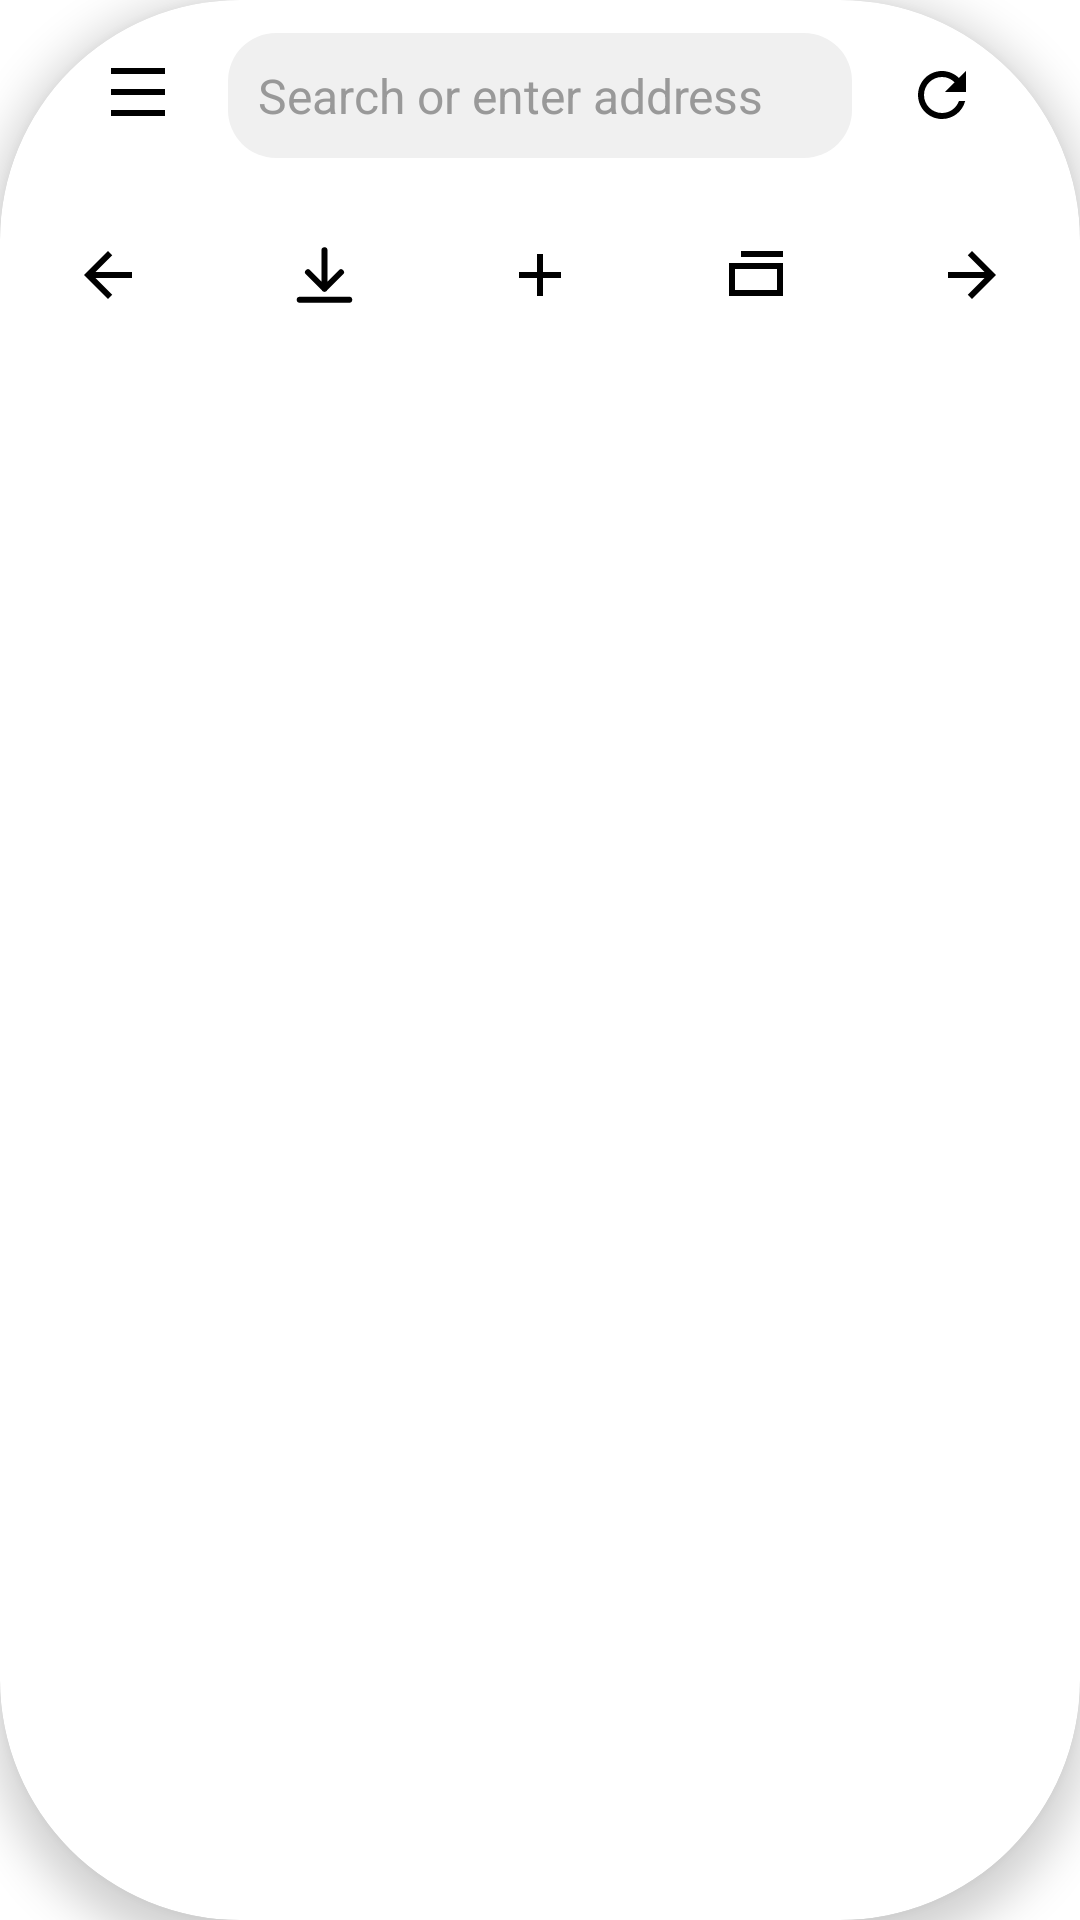

Android layout source for this screen:
<!-- AndroidManifest.xml: application theme Theme.NeewBrowser -->
<!-- res/layout/control_bar_expanded.xml -->
<?xml version="1.0" encoding="utf-8"?>
<LinearLayout xmlns:android="http://schemas.android.com/apk/res/android"
    xmlns:app="http://schemas.android.com/apk/res-auto"
    android:id="@+id/expandedControlBar"
    android:layout_width="match_parent"
    android:layout_height="wrap_content"
    android:orientation="vertical"
    android:background="@drawable/control_bar_background_rounded"
    android:clipToOutline="true"
    android:outlineProvider="background"
    android:elevation="8dp"
    android:visibility="visible"> 

    
    <RelativeLayout
        android:id="@+id/addressBarLayout" 
        android:layout_width="match_parent"
        android:layout_height="wrap_content"
        android:paddingStart="8dp"
        android:paddingEnd="8dp"
        android:paddingTop="11dp"
        android:paddingBottom="11dp">

         <ImageButton
            android:id="@+id/settingsButton"
            android:layout_width="wrap_content"
            android:layout_height="wrap_content"
            android:src="@drawable/ic_settings"
            android:background="?attr/selectableItemBackgroundBorderless"
            app:tint="@color/icon_tint"
            android:contentDescription="@string/action_settings"
            android:layout_centerVertical="true"
            android:layout_alignParentStart="true"
            android:paddingStart="18dp"
            android:paddingEnd="6dp"
            android:layout_marginStart="8dp"/>

        <EditText
            android:id="@+id/urlBar"
            android:layout_width="match_parent"
            android:layout_height="wrap_content"
            android:layout_toEndOf="@id/settingsButton"
            android:layout_toStartOf="@id/refreshButton"
            android:layout_centerVertical="true"
            android:layout_marginStart="12dp"
            android:layout_marginEnd="12dp"
            android:background="@drawable/url_bar_background" 
            android:padding="10dp"
            android:hint="@string/url_bar_hint"
            android:textColor="@color/input_text"
            android:textColorHint="@color/address_bar_hint"
            android:textCursorDrawable="@null"
            android:inputType="textUri"
            android:imeOptions="actionGo"
            android:maxLines="1"
            android:textSize="16sp" />

        <ImageButton
            android:id="@+id/refreshButton" 
            android:layout_width="wrap_content"
            android:layout_height="wrap_content"
            android:src="@drawable/ic_refresh"
            android:background="?attr/selectableItemBackgroundBorderless"
            app:tint="@color/icon_tint"
            android:contentDescription="@string/action_refresh"
            android:layout_centerVertical="true"
            android:paddingStart="6dp"
            android:paddingEnd="18dp"
            android:layout_alignParentEnd="true"
            android:layout_marginEnd="8dp" />

    </RelativeLayout>

    
    <LinearLayout
        android:id="@+id/navigationBarLayout" 
        android:layout_width="match_parent"
        android:layout_height="?attr/actionBarSize" 
        android:orientation="horizontal"
        android:background="@android:color/transparent">

        <ImageButton
            android:id="@+id/backButton"
            android:layout_width="0dp"
            android:layout_height="match_parent"
            android:layout_weight="1"
            android:src="@drawable/ic_back"
            android:background="?attr/selectableItemBackgroundBorderless"
            app:tint="@color/icon_tint"
            android:contentDescription="@string/action_back" />

        <ImageButton
            android:id="@+id/downloadsButton"
            android:layout_width="0dp"
            android:layout_height="match_parent"
            android:layout_weight="1"
            android:src="@drawable/ic_downloads"
            android:background="?attr/selectableItemBackgroundBorderless"
            app:tint="@color/icon_tint"
            android:contentDescription="@string/action_downloads" />

        <ImageButton
            android:id="@+id/newTabButton" 
            android:layout_width="0dp"
            android:layout_height="match_parent"
            android:layout_weight="1"
            android:src="@drawable/ic_new_tab"
            android:background="?attr/selectableItemBackgroundBorderless"
            app:tint="@color/icon_tint"
            android:contentDescription="@string/action_new_tab" />

        <ImageButton
            android:id="@+id/tabsButton"
            android:layout_width="0dp"
            android:layout_height="match_parent"
            android:layout_weight="1"
            android:src="@drawable/ic_tabs"
            android:background="?attr/selectableItemBackgroundBorderless"
            app:tint="@color/icon_tint"
            android:contentDescription="@string/action_tabs"
            android:transitionName="fab_transition" />

        <ImageButton
            android:id="@+id/forwardButton"
            android:layout_width="0dp"
            android:layout_height="match_parent"
            android:layout_weight="1"
            android:src="@drawable/ic_forward"
            android:background="?attr/selectableItemBackgroundBorderless"
            app:tint="@color/icon_tint"
            android:contentDescription="@string/action_forward" />

    </LinearLayout>

</LinearLayout>
<!-- resources referenced by this layout -->
<resources>
  <color name="address_bar_hint">#999999</color>
  <color name="input_text">#FF53575A</color>
  <!-- drawable control_bar_background_rounded (drawable) -->
  <?xml version="1.0" encoding="utf-8"?>
  <shape xmlns:android="http://schemas.android.com/apk/res/android"
      android:shape="rectangle">
      <solid android:color="@color/control_bar_bg" />
      <corners android:radius="80dp" />
  </shape>
  <!-- drawable ic_back (drawable) -->
  <?xml version="1.0" encoding="utf-8"?>
  <vector xmlns:android="http://schemas.android.com/apk/res/android"
      android:width="24dp"
      android:height="24dp"
      android:viewportWidth="24"
      android:viewportHeight="24">
      <path
          android:fillColor="@color/icon_gray"
          android:pathData="M20,11H7.83l5.59,-5.59L12,4l-8,8 8,8 1.41,-1.41L7.83,13H20v-2z"/>
  </vector>
  <!-- drawable ic_forward (drawable) -->
  <?xml version="1.0" encoding="utf-8"?>
  <vector xmlns:android="http://schemas.android.com/apk/res/android"
      android:width="24dp"
      android:height="24dp"
      android:viewportWidth="24"
      android:viewportHeight="24">
      <path
          android:fillColor="@color/icon_gray"
          android:pathData="M12,4l-1.41,1.41L16.17,11H4v2h12.17l-5.58,5.59L12,20l8,-8z"/>
  </vector>
  <!-- drawable ic_new_tab (drawable) -->
  <vector xmlns:android="http://schemas.android.com/apk/res/android"
      android:width="24dp"
      android:height="24dp"
      android:viewportWidth="24"
      android:viewportHeight="24">
    <path
        android:fillColor="@color/icon_gray"
        android:pathData="M19,13h-6v6h-2v-6H5v-2h6V5h2v6h6v2z"/>
  </vector>
  <!-- drawable ic_settings (drawable) -->
  <vector xmlns:android="http://schemas.android.com/apk/res/android"
      android:width="24dp"
      android:height="24dp"
      android:viewportWidth="24"
      android:viewportHeight="24">
    <path
        android:fillColor="@color/icon_gray"
        android:pathData="M3,17v2h18v-2L3,17zM3,10v2h18v-2L3,10zM3,3v2h18L21,3L3,3z"/>
  </vector>
  <!-- drawable ic_tabs (drawable) -->
  <vector xmlns:android="http://schemas.android.com/apk/res/android"
      android:width="24dp"
      android:height="24dp"
      android:viewportWidth="24"
      android:viewportHeight="24">
    <path
        android:fillColor="@color/icon_gray"
        android:pathData="M21,8L3,8v11h18L21,8zM19,17L5,17L5,10h14v7zM21,4H7L7,6H21V4z"/>
  </vector>
  <!-- drawable url_bar_background (drawable) -->
  <?xml version="1.0" encoding="utf-8"?>
  <shape xmlns:android="http://schemas.android.com/apk/res/android"
      android:shape="rectangle">
      <solid android:color="@color/address_bar_bg" />
      <corners android:radius="16dp" /> 
  </shape>
  <string name="action_back">Back</string>
  <string name="action_downloads">Downloads</string>
  <string name="action_forward">Forward</string>
  <string name="action_new_tab">New Tab</string>
  <string name="action_refresh">Refresh</string>
  <string name="action_settings">Settings</string>
  <string name="action_tabs">Tabs</string>
  <string name="url_bar_hint">Search or enter address</string>
  <style name="Theme.NeewBrowser" parent="Theme.MaterialComponents.DayNight.NoActionBar">
          <item name="colorPrimary">@color/primary</item>
          <item name="colorPrimaryDark">@android:color/transparent</item>
          <item name="colorAccent">@color/accent</item>
          <item name="android:statusBarColor">@android:color/transparent</item>
      </style>
  <color name="control_bar_bg">#FFFFFFFF</color>
  <color name="icon_gray">#222222</color>
  <color name="address_bar_bg">#F0F0F0</color>
  <color name="primary">#2196F3</color>
  <color name="accent">#03A9F4</color>
</resources>
